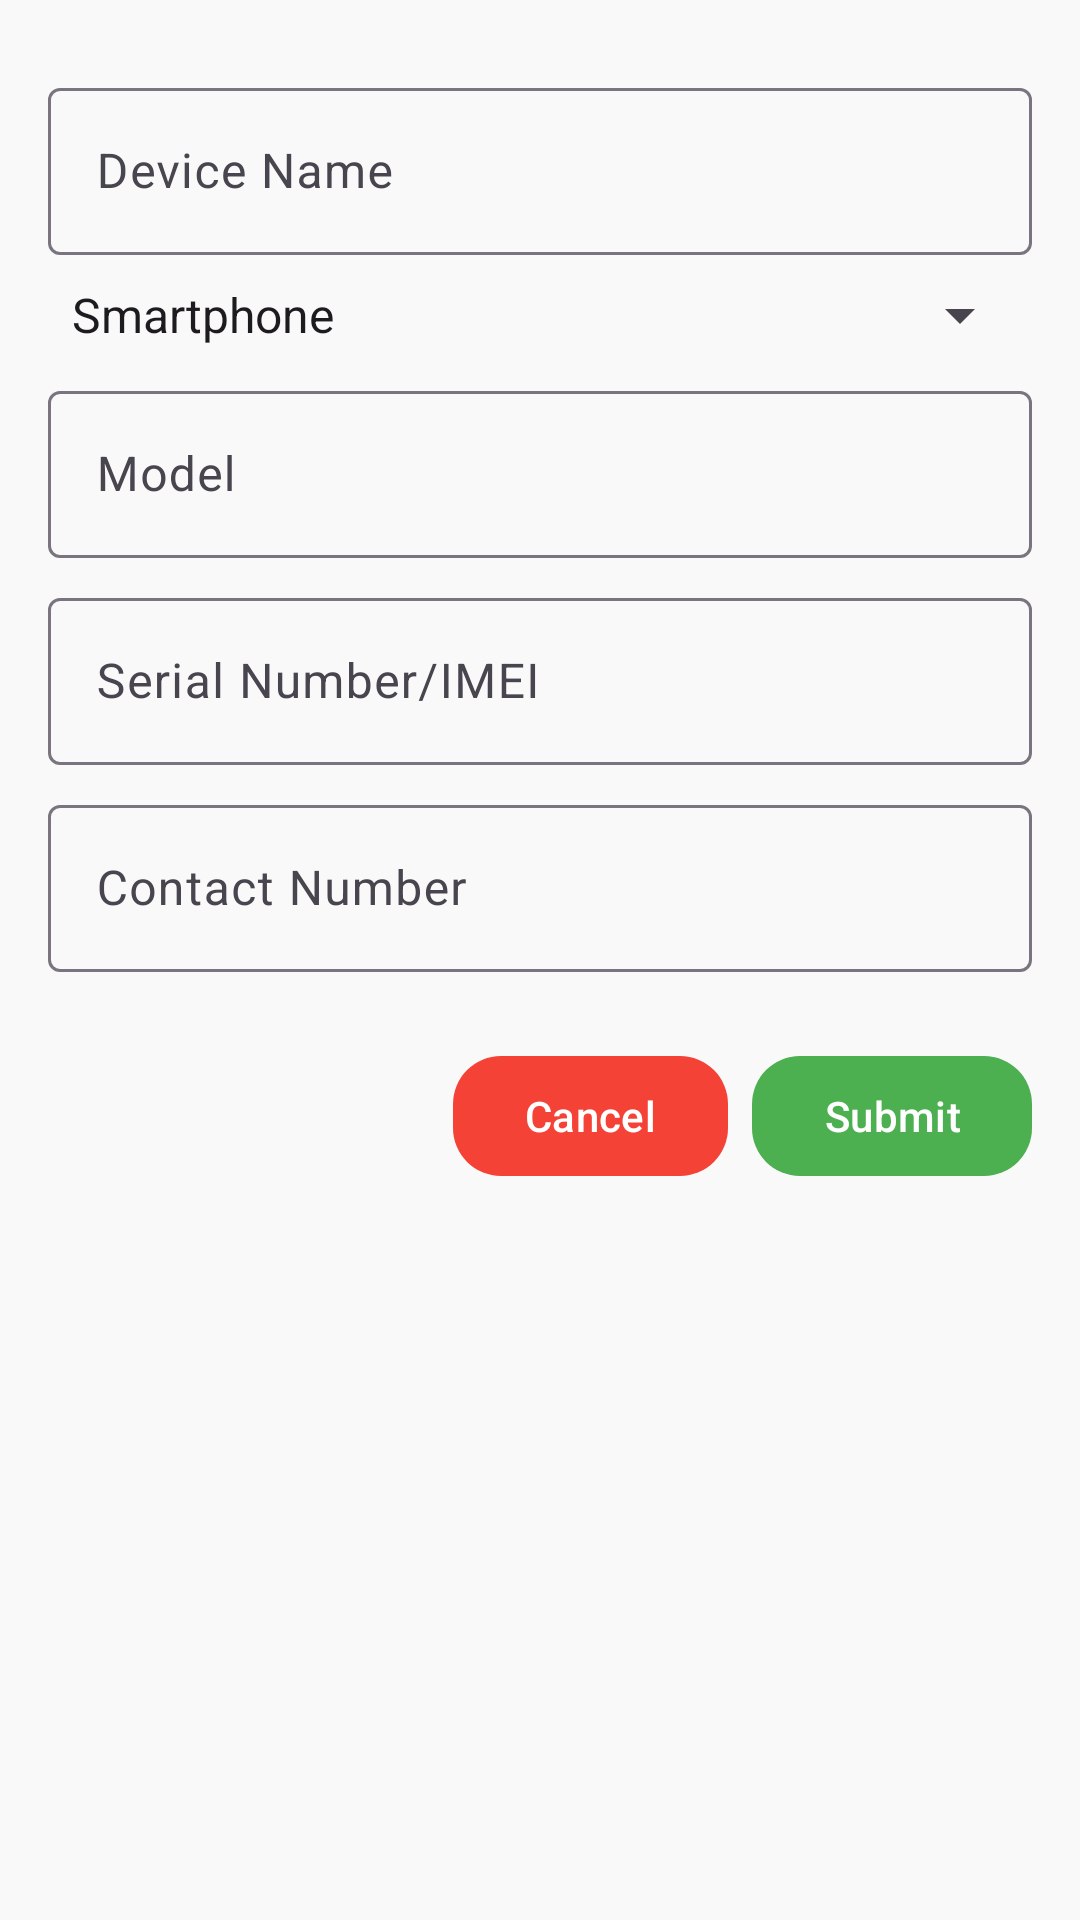

Write the Android layout XML for this screen, with the resource values it uses.
<!-- AndroidManifest.xml: application theme Theme.Tracking -->
<!-- res/layout/dialog_add_device.xml -->
<?xml version="1.0" encoding="utf-8"?>
<LinearLayout
    xmlns:android="http://schemas.android.com/apk/res/android"
    xmlns:app="http://schemas.android.com/apk/res-auto"
    android:layout_width="match_parent"
    android:layout_height="wrap_content"
    android:orientation="vertical"
    android:padding="16dp"
    android:background="#F9F9F9">

    
    <com.google.android.material.textfield.TextInputLayout
        android:id="@+id/tilDeviceName"
        android:layout_width="match_parent"
        android:layout_height="wrap_content"
        android:layout_marginTop="8dp">

        <com.google.android.material.textfield.TextInputEditText
            android:id="@+id/etDeviceName"
            android:layout_width="match_parent"
            android:layout_height="wrap_content"
            android:hint="Device Name"
            android:inputType="text"
            android:textColor="#333333"
            app:boxBackgroundColor="@android:color/white"
            app:boxStrokeColor="#D1D1D1" />
    </com.google.android.material.textfield.TextInputLayout>

    
    <com.google.android.material.textfield.TextInputLayout
        android:id="@+id/tilDeviceType"
        android:layout_width="match_parent"
        android:layout_height="wrap_content"
        android:layout_marginTop="8dp">

        <Spinner
            android:id="@+id/spDeviceType"
            android:layout_width="match_parent"
            android:layout_height="wrap_content"
            android:entries="@array/device_types"
            android:popupBackground="@android:color/white" />
    </com.google.android.material.textfield.TextInputLayout>

    
    <com.google.android.material.textfield.TextInputLayout
        android:id="@+id/tilModel"
        android:layout_width="match_parent"
        android:layout_height="wrap_content"
        android:layout_marginTop="8dp">

        <com.google.android.material.textfield.TextInputEditText
            android:id="@+id/etModel"
            android:layout_width="match_parent"
            android:layout_height="wrap_content"
            android:hint="Model"
            android:textColor="#333333"
            app:boxBackgroundColor="@android:color/white"
            app:boxStrokeColor="#D1D1D1" />
    </com.google.android.material.textfield.TextInputLayout>

    
    <com.google.android.material.textfield.TextInputLayout
        android:id="@+id/tilSerialNumber"
        android:layout_width="match_parent"
        android:layout_height="wrap_content"
        android:layout_marginTop="8dp">

        <com.google.android.material.textfield.TextInputEditText
            android:id="@+id/etSerialNumber"
            android:layout_width="match_parent"
            android:layout_height="wrap_content"
            android:hint="Serial Number/IMEI"
            android:inputType="text"
            android:maxLength="15"
            android:textColor="#333333"
            app:boxBackgroundColor="@android:color/white"
            app:boxStrokeColor="#D1D1D1" />
    </com.google.android.material.textfield.TextInputLayout>

    
    <com.google.android.material.textfield.TextInputLayout
        android:id="@+id/tilContactNumber"
        android:layout_width="match_parent"
        android:layout_height="wrap_content"
        android:layout_marginTop="8dp">

        <com.google.android.material.textfield.TextInputEditText
            android:id="@+id/etContactNumber"
            android:layout_width="match_parent"
            android:layout_height="wrap_content"
            android:hint="Contact Number"
            android:inputType="phone"
            android:maxLength="10"
            android:textColor="#333333"
            app:boxBackgroundColor="@android:color/white"
            app:boxStrokeColor="#D1D1D1" />
    </com.google.android.material.textfield.TextInputLayout>

    
    <com.google.android.material.textfield.TextInputLayout
        android:id="@+id/tilCurrentDevice"
        android:layout_width="match_parent"
        android:layout_height="wrap_content"
        android:layout_marginTop="8dp"/>

    
    <LinearLayout
        android:layout_width="match_parent"
        android:layout_height="wrap_content"
        android:layout_marginTop="16dp"
        android:orientation="horizontal"
        android:gravity="end">

        <com.google.android.material.button.MaterialButton
            android:id="@+id/btnCancel"
            android:layout_width="wrap_content"
            android:layout_height="wrap_content"
            android:text="Cancel"
            app:cornerRadius="16dp"
            app:backgroundTint="@color/red"
            android:textColor="@android:color/white"
            android:layout_marginEnd="8dp" />

        <com.google.android.material.button.MaterialButton
            android:id="@+id/btnSubmit"
            android:layout_width="wrap_content"
            android:layout_height="wrap_content"
            android:text="Submit"
            app:cornerRadius="16dp"
            app:backgroundTint="@color/green"
            android:textColor="@android:color/white" />
    </LinearLayout>
</LinearLayout>
<!-- resources referenced by this layout -->
<resources>
  <string-array name="device_types">
          <item>Smartphone</item>
          <item>Tablet</item>
          <item>Watch</item>
      </string-array>
  <color name="green">#4CAF50</color>
  <color name="red">#F44336</color>
  <style name="Theme.Tracking" parent="Base.Theme.Tracking" />
  <style name="Base.Theme.Tracking" parent="Theme.Material3.DayNight.NoActionBar">
          
          
      </style>
</resources>
